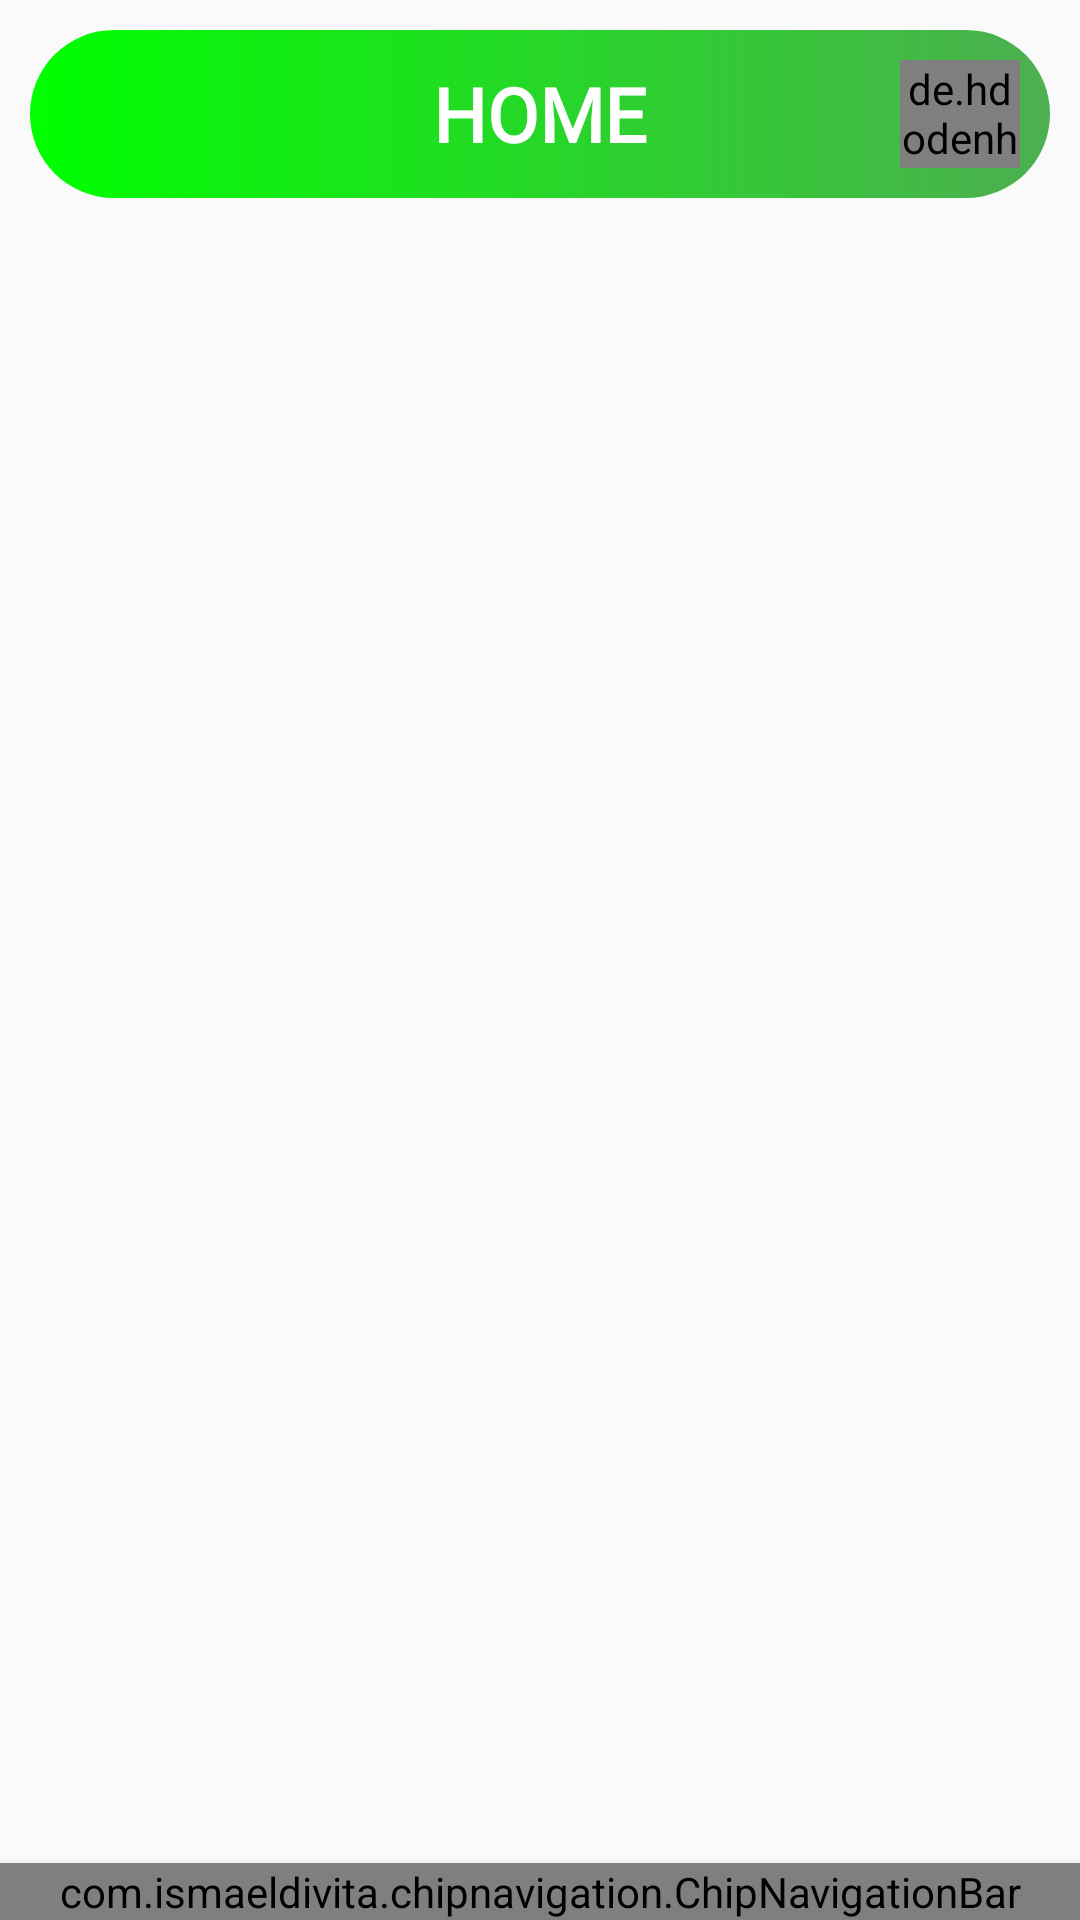

Produce the Android XML layout that renders to this screen, including the resource entries it uses.
<!-- AndroidManifest.xml: application theme AppTheme -->
<!-- res/layout/activity_user_home.xml -->
<?xml version="1.0" encoding="utf-8"?>
<RelativeLayout xmlns:android="http://schemas.android.com/apk/res/android"
    xmlns:app="http://schemas.android.com/apk/res-auto"
    xmlns:tools="http://schemas.android.com/tools"
    android:layout_width="match_parent"
    android:layout_height="match_parent"
    android:orientation="vertical"
    android:transitionName="login_User"
    tools:context=".Activities.UserHomeActivity">

    <RelativeLayout
        android:layout_width="match_parent"
        android:layout_height="wrap_content"
        android:id="@+id/user_header"
        android:padding="10dp">

        <RelativeLayout
            android:layout_width="match_parent"
            android:layout_height="?attr/actionBarSize"
            android:background="@drawable/profile_course"
            android:padding="10dp">

            <ImageButton
                android:id="@+id/user_home_back"
                android:layout_width="55dp"
                android:layout_height="55dp"
                android:background="#00000000"
                android:src="@drawable/ic_arrow_back" />

            <de.hdodenhof.circleimageview.CircleImageView
                android:id="@+id/user_account"
                android:layout_width="40dp"
                android:layout_height="40dp"
                android:layout_alignParentTop="true"
                android:layout_alignParentEnd="true"
                android:layout_alignParentRight="true"
                android:background="#00000000"
                android:src="@drawable/ic_account"
                android:transitionName="transition_profile_picture" />

            <TextView
                android:layout_width="wrap_content"
                android:layout_height="40dp"
                android:layout_centerInParent="true"
                android:fontFamily="@font/aclonica"
                android:gravity="center"
                android:text="HOME"
                android:textColor="@color/white"
                android:textSize="25dp"
                android:textStyle="bold" />

        </RelativeLayout>
    </RelativeLayout>

    <FrameLayout
        android:id="@+id/fragment_container_user"
        android:layout_width="match_parent"
        android:layout_height="match_parent"
        android:layout_below="@+id/user_header"
        android:layout_marginBottom="55dp" />

    <com.ismaeldivita.chipnavigation.ChipNavigationBar
        android:id="@+id/bottom_nav_menu_user"
        android:layout_height="wrap_content"
        android:layout_width="match_parent"
        app:cnb_menuResource="@menu/bottom_nav_menu_user"
        android:layout_alignParentBottom="true"
        android:background="@drawable/round_corners"
        app:cnb_unselectedColor="@color/blackTextColor"
        app:cnb_radius="8dp"
        app:cnb_orientationMode="horizontal"
        android:elevation="8dp"/>

</RelativeLayout>
<!-- resources referenced by this layout -->
<resources>
  <color name="blackTextColor">#000</color>
  <color name="white">#FFFFFF</color>
  <!-- drawable profile_course (drawable) -->
  <?xml version="1.0" encoding="utf-8"?>
  <shape android:shape="rectangle" xmlns:android="http://schemas.android.com/apk/res/android">
      <corners
          android:bottomLeftRadius="50dp"
          android:bottomRightRadius="50dp"
          android:topRightRadius="50dp"
          android:topLeftRadius="50dp"/>
      <gradient
          android:startColor="#00FF00"
          android:endColor="#4CAF50"/>
  </shape>
  <style name="AppTheme" parent="Theme.MaterialComponents.Light.NoActionBar.Bridge">
          
          <item name="colorPrimary">@color/colorPrimary</item>
          <item name="colorPrimaryDark">@color/colorPrimaryDark</item>
          <item name="colorAccent">@color/colorAccent</item>
  
          <item name="android:windowContentTransitions">true</item>
      </style>
  <color name="colorPrimary">#008577</color>
  <color name="colorPrimaryDark">#00574B</color>
  <color name="colorAccent">#D81B60</color>
</resources>
